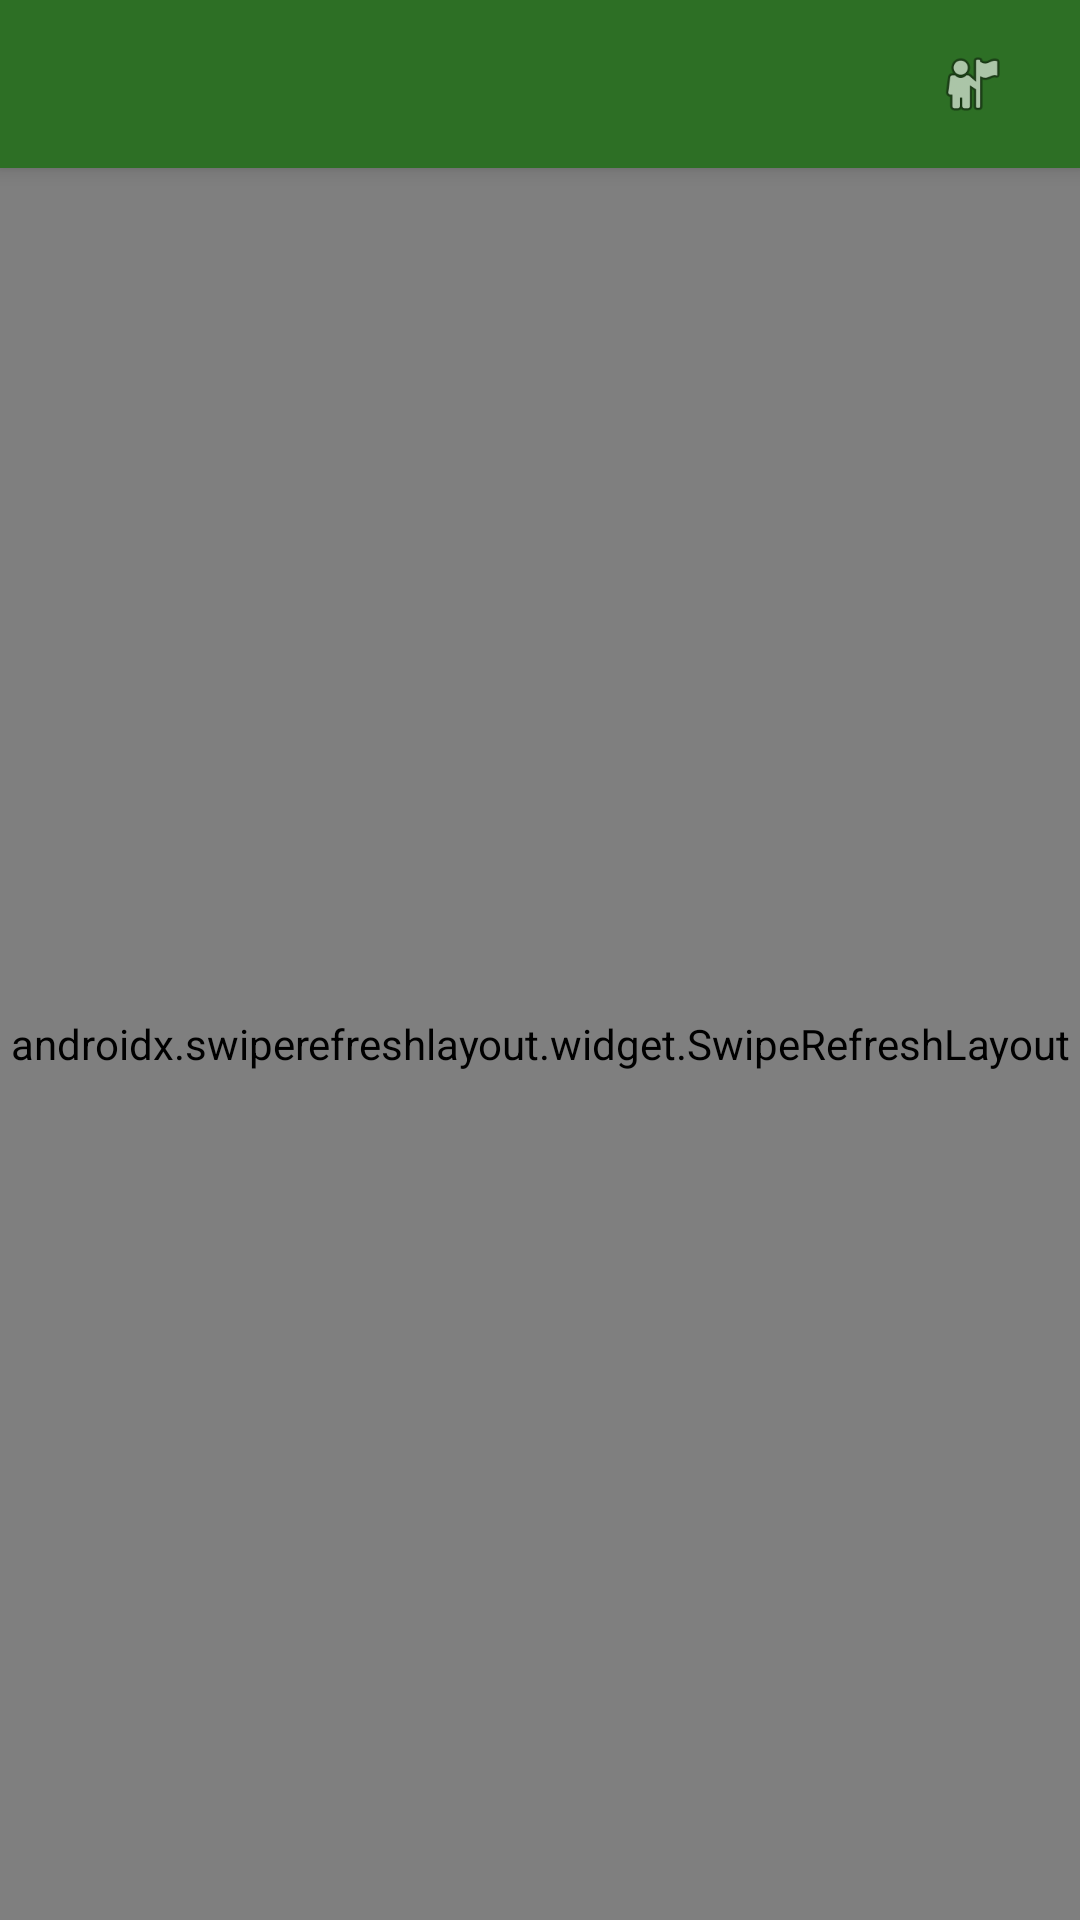

Reconstruct the res/layout file that produces this screen, plus the resources it refers to.
<!-- AndroidManifest.xml: application theme Theme.AMPL_CHAT -->
<!-- res/layout/activity_vendor.xml -->
<?xml version="1.0" encoding="utf-8"?>
<androidx.drawerlayout.widget.DrawerLayout
    xmlns:android="http://schemas.android.com/apk/res/android"
    xmlns:app="http://schemas.android.com/apk/res-auto"
    android:id="@+id/mainContent"
    android:layout_width="match_parent"
    android:layout_height="match_parent"
    android:fitsSystemWindows="true">

    
    <LinearLayout
        android:id="@+id/mainLinearLayout"
        android:layout_width="match_parent"
        android:layout_height="match_parent"
        android:orientation="vertical"
        android:fitsSystemWindows="true">

        
        <androidx.appcompat.widget.Toolbar
            android:id="@+id/toolbar"
            android:layout_width="match_parent"
            android:layout_height="56dp"
            android:background="@color/colorPrimary"
            android:elevation="4dp"
            app:titleTextColor="@android:color/white"
            app:popupTheme="@style/ThemeOverlay.AppCompat.Light">

            <ImageView
                android:id="@+id/profileIcon"
                android:layout_width="40dp"
                android:layout_height="40dp"
                android:layout_gravity="end"
                android:layout_marginEnd="16dp"
                android:background="@drawable/circle_white"
                android:padding="8dp"
                android:src="@android:drawable/ic_menu_myplaces"/>
        </androidx.appcompat.widget.Toolbar>

        
        <androidx.swiperefreshlayout.widget.SwipeRefreshLayout
            android:id="@+id/swipeRefresh"
            android:layout_width="match_parent"
            android:layout_height="match_parent">

            <ScrollView
                android:layout_width="match_parent"
                android:layout_height="match_parent"
                android:fillViewport="true">

                <LinearLayout
                    android:layout_width="match_parent"
                    android:layout_height="wrap_content"
                    android:orientation="vertical">

                    
                    <LinearLayout
                        android:layout_width="match_parent"
                        android:layout_height="wrap_content"
                        android:orientation="horizontal"
                        android:padding="16dp"
                        android:weightSum="3">

                        <include layout="@layout/card_summary"
                            android:id="@+id/cardTotalProduct"
                            android:layout_width="0dp"
                            android:layout_height="wrap_content"
                            android:layout_weight="1"
                            android:layout_marginEnd="8dp"/>

                        <include layout="@layout/card_summary"
                            android:id="@+id/cardActiveProduct"
                            android:layout_width="0dp"
                            android:layout_height="wrap_content"
                            android:layout_weight="1"
                            android:layout_marginStart="4dp"
                            android:layout_marginEnd="4dp"/>

                        <include layout="@layout/card_summary"
                            android:id="@+id/cardNearExpiry"
                            android:layout_width="0dp"
                            android:layout_height="wrap_content"
                            android:layout_weight="1"
                            android:layout_marginStart="8dp"/>
                    </LinearLayout>

                    
                    <TextView
                        android:layout_width="wrap_content"
                        android:layout_height="wrap_content"
                        android:layout_marginStart="16dp"
                        android:layout_marginTop="8dp"
                        android:layout_marginBottom="8dp"
                        android:text="Recent Products"
                        android:textColor="#000000"
                        android:textSize="16sp"
                        android:textStyle="bold"/>

                    
                    <androidx.recyclerview.widget.RecyclerView
                        android:id="@+id/productRecycler"
                        android:layout_width="match_parent"
                        android:layout_height="wrap_content"
                        android:paddingStart="16dp"
                        android:paddingEnd="16dp"
                        android:paddingBottom="8dp"
                        android:nestedScrollingEnabled="false"/>

                    
                    <Button
                        android:id="@+id/btnAddProduct"
                        android:layout_width="match_parent"
                        android:layout_height="56dp"
                        android:layout_margin="16dp"
                        android:background="@drawable/green_button"
                        android:text="Add Product"
                        android:textColor="@android:color/white"
                        android:textSize="16sp"
                        android:textStyle="bold"/>

                    
                    <Button
                        android:id="@+id/btnProductList"
                        android:layout_width="match_parent"
                        android:layout_height="56dp"
                        android:layout_marginStart="16dp"
                        android:layout_marginEnd="16dp"
                        android:layout_marginBottom="16dp"
                        android:background="@drawable/green_button"
                        android:text="Product List"
                        android:textColor="@android:color/white"
                        android:textSize="16sp"
                        android:textStyle="bold"/>
                </LinearLayout>
            </ScrollView>
        </androidx.swiperefreshlayout.widget.SwipeRefreshLayout>
    </LinearLayout>

    
    <com.google.android.material.navigation.NavigationView
        android:id="@+id/navigationView"
        android:layout_width="wrap_content"
        android:layout_height="match_parent"
        android:layout_gravity="start"
        app:headerLayout="@layout/vendor_nav_header"
        app:menu="@menu/drawer_menu"/>

</androidx.drawerlayout.widget.DrawerLayout>
<!-- res/layout/card_summary.xml (included above) -->
<?xml version="1.0" encoding="utf-8"?>
<androidx.cardview.widget.CardView
    xmlns:android="http://schemas.android.com/apk/res/android"
    xmlns:app="http://schemas.android.com/apk/res-auto"
    android:layout_width="match_parent"
    android:layout_height="100dp"
    app:cardCornerRadius="12dp"
    app:cardElevation="2dp"
    app:cardBackgroundColor="#A5D6A7">

    <LinearLayout
        android:layout_width="match_parent"
        android:layout_height="match_parent"
        android:orientation="vertical"
        android:gravity="center"
        android:padding="12dp">

        <TextView
            android:id="@+id/tvMetricValue"
            android:layout_width="wrap_content"
            android:layout_height="wrap_content"
            android:text="0"
            android:textColor="#000000"
            android:textSize="24sp"
            android:textStyle="bold"/>

        <TextView
            android:id="@+id/tvMetricLabel"
            android:layout_width="wrap_content"
            android:layout_height="wrap_content"
            android:layout_marginTop="4dp"
            android:text="total\nproduct"
            android:textColor="#000000"
            android:textSize="12sp"
            android:textAlignment="center"
            android:gravity="center"/>
    </LinearLayout>
</androidx.cardview.widget.CardView>
<!-- res/layout/vendor_nav_header.xml (included above) -->
<?xml version="1.0" encoding="utf-8"?>
<LinearLayout
    xmlns:android="http://schemas.android.com/apk/res/android"
    android:layout_width="match_parent"
    android:layout_height="176dp"
    android:background="@color/colorPrimary"
    android:orientation="vertical"
    android:padding="16dp"
    android:gravity="bottom">

    <ImageView
        android:layout_width="64dp"
        android:layout_height="64dp"
        android:src="@android:drawable/ic_menu_myplaces"
        android:background="@drawable/circle_white"/>

    <TextView
        android:layout_width="wrap_content"
        android:layout_height="wrap_content"
        android:layout_marginTop="8dp"
        android:text="Vendor Name"
        android:textColor="@android:color/white"
        android:textSize="18sp"
        android:textStyle="bold"/>

    <TextView
        android:layout_width="wrap_content"
        android:layout_height="wrap_content"
        android:text="vendor@example.com"
        android:textColor="@android:color/white"
        android:textSize="14sp"/>
</LinearLayout>
<!-- resources referenced by this layout -->
<resources>
  <color name="colorPrimary">#2D6F25</color>
  <!-- drawable green_button (drawable) -->
  <?xml version="1.0" encoding="utf-8"?>
  <shape xmlns:android="http://schemas.android.com/apk/res/android"
      android:shape="rectangle">
  
      <gradient
          android:startColor="#2D6F25"
          android:endColor="#154A0C"
          android:angle="195.34" />
  
      <corners android:radius="12dp" />
  
      <padding
          android:left="12dp"
          android:top="12dp"
          android:right="12dp"
          android:bottom="12dp" />
  </shape>
  <style name="Theme.AMPL_CHAT" parent="Theme.MaterialComponents.DayNight.NoActionBar">
  
          
          <item name="colorPrimary">@color/colorPrimary</item>
          <item name="colorPrimaryVariant">@color/colorPrimaryVariant</item>
          <item name="colorOnPrimary">@color/colorOnPrimary</item>
  
          
          <item name="colorSecondary">@color/colorSecondary</item>
          <item name="colorSecondaryVariant">@color/colorSecondaryVariant</item>
          <item name="colorOnSecondary">@color/colorOnSecondary</item>
  
          
          <item name="android:colorBackground">@color/backgroundColor</item>
          <item name="colorSurface">@color/surfaceColor</item>
          <item name="colorOnSurface">@color/colorOnSurface</item>
          <item name="colorOnBackground">@color/colorOnBackground</item>
  
          
          <item name="android:statusBarColor">@color/colorPrimaryVariant</item>
          <item name="android:navigationBarColor">@color/colorPrimary</item>
  
          
          <item name="windowActionBar">false</item>
          <item name="android:windowNoTitle">true</item>
  
      </style>
  <color name="colorPrimaryVariant">#154A0C</color>
  <color name="colorOnPrimary">#FFFFFF</color>
  <color name="colorSecondary">#2D6F25</color>
  <color name="colorSecondaryVariant">#154A0C</color>
  <color name="colorOnSecondary">#FFFFFF</color>
  <color name="backgroundColor">#FFFFFF</color>
  <color name="surfaceColor">#FFFFFF</color>
  <color name="colorOnSurface">#000000</color>
  <color name="colorOnBackground">#000000</color>
</resources>
